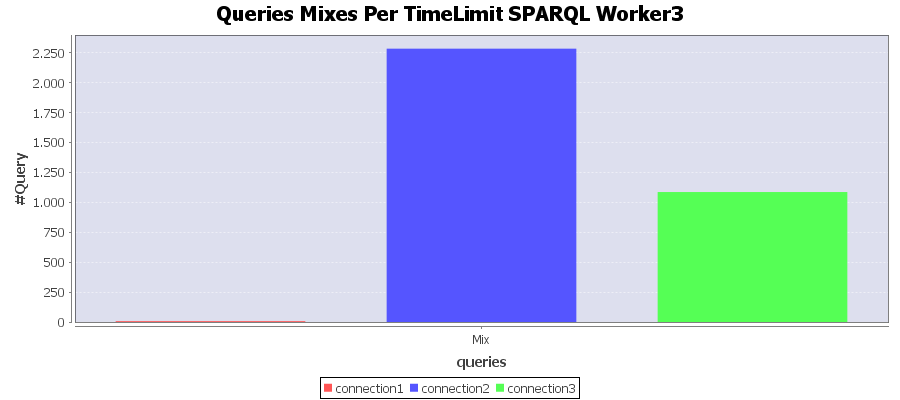

The table this chart was drawn from, first rows:
Connection; Mix
connection1; 7
connection2; 2286
connection3; 1087
